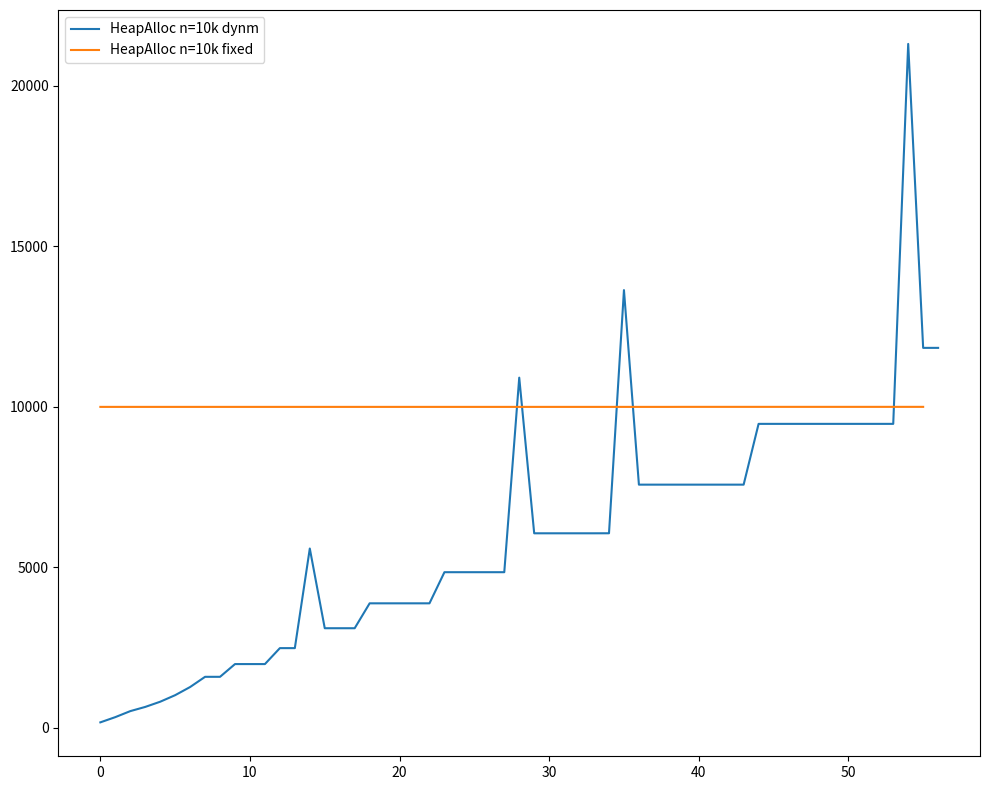

Recreate this plot in Python.
import matplotlib.pyplot as plt
import numpy as np

# Assuming you have 4 arrays of numbers
y1 = [170,333,520,651,813,1017,1271,1589,1589,1986,1986,1986,2483,2483,5586,3103,3103,3103,3879,3879,3879,3879,3879,4849,4849,4849,4849,4849,10911,6061,6061,6061,6061,6061,6062,13639,7577,7577,7577,7577,7577,7577,7577,7577,9471,9471,9471,9471,9471,9471,9471,9471,9471,9471,21310,11839,11839,]
y2 = [10000,10000,10000,10000,10000,10000,10000,10000,10000,10000,10000,10000,10000,10000,10000,10000,10000,10000,10000,10000,10000,10000,10000,10000,10000,10000,10000,10000,10000,10000,10000,10000,10000,10000,10000,10000,10000,10000,10000,10001,10001,10001,10001,10001,10001,10001,10001,10001,10001,10001,10001,10001,10001,10001,10001,10001,]

plt.figure(figsize=(10,8))

# Plot each array
plt.plot(range(len(y1)), y1, label='HeapAlloc n=10k dynm')
plt.plot(range(len(y2)), y2, label='HeapAlloc n=10k fixed')

plt.tight_layout()

# Add a legend
plt.legend()

# Show the plot
plt.show()
